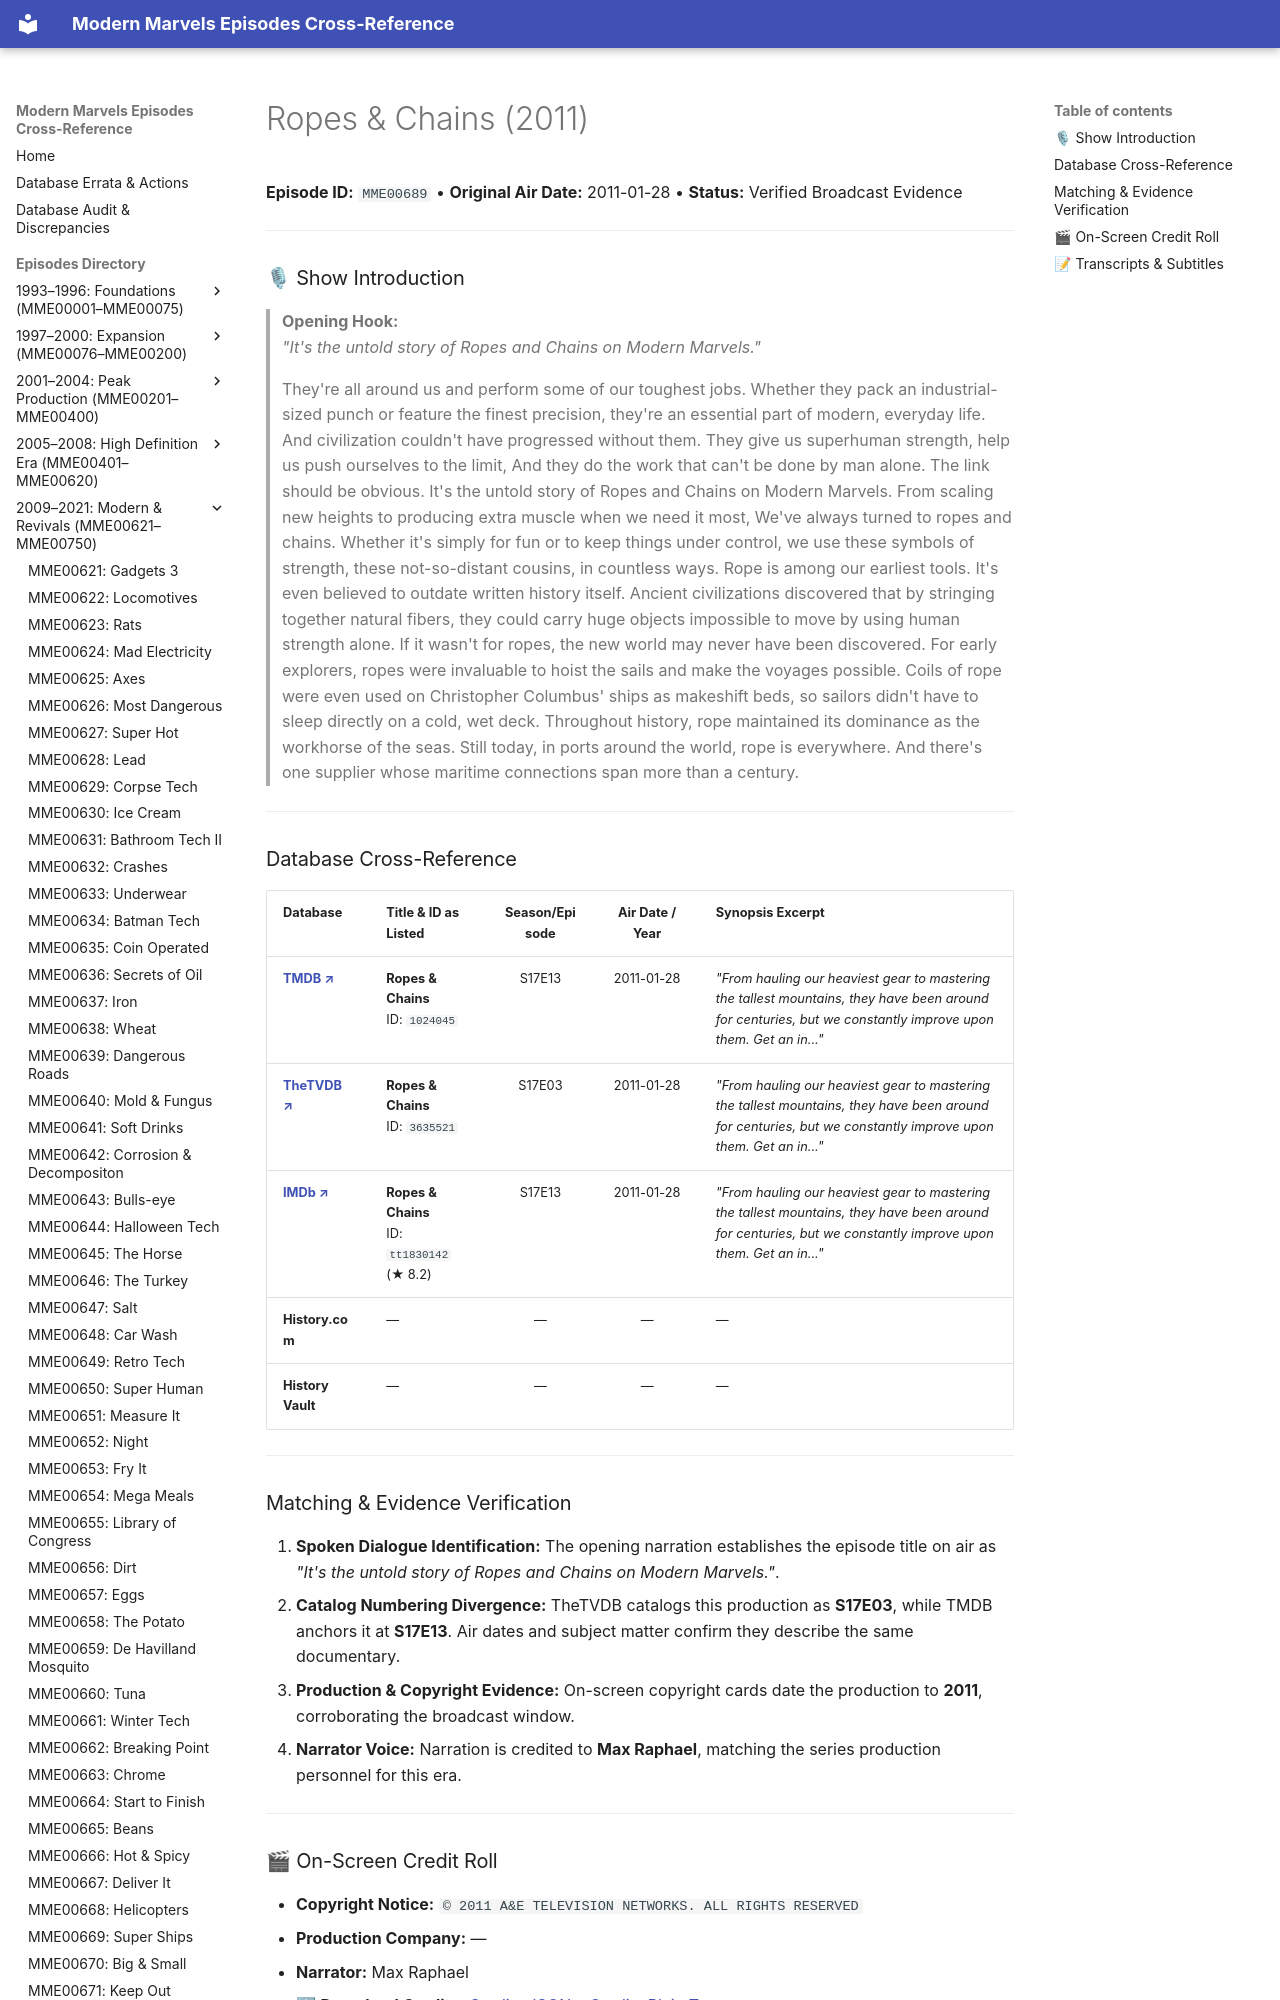

repository: ModernMarvelsFan/ModernMarvels · page: episodes/MME00689/index.html · generator: mkdocs

# Ropes & Chains (2011)

**Episode ID:** `MME00689` • **Original Air Date:** 2011-01-28 • **Status:** Verified Broadcast Evidence

---

### 🎙 Show Introduction

> **Opening Hook:**  
> *"It's the untold story of Ropes and Chains on Modern Marvels."*

> They're all around us and perform some of our toughest jobs. Whether they pack an industrial-sized punch or feature the finest precision, they're an essential part of modern, everyday life. And civilization couldn't have progressed without them. They give us superhuman strength, help us push ourselves to the limit, And they do the work that can't be done by man alone. The link should be obvious. It's the untold story of Ropes and Chains on Modern Marvels. From scaling new heights to producing extra muscle when we need it most, We've always turned to ropes and chains. Whether it's simply for fun or to keep things under control, we use these symbols of strength, these not-so-distant cousins, in countless ways. Rope is among our earliest tools. It's even believed to outdate written history itself. Ancient civilizations discovered that by stringing together natural fibers, they could carry huge objects impossible to move by using human strength alone. If it wasn't for ropes, the new world may never have been discovered. For early explorers, ropes were invaluable to hoist the sails and make the voyages possible. Coils of rope were even used on Christopher Columbus' ships as makeshift beds, so sailors didn't have to sleep directly on a cold, wet deck. Throughout history, rope maintained its dominance as the workhorse of the seas. Still today, in ports around the world, rope is everywhere. And there's one supplier whose maritime connections span more than a century.

---
